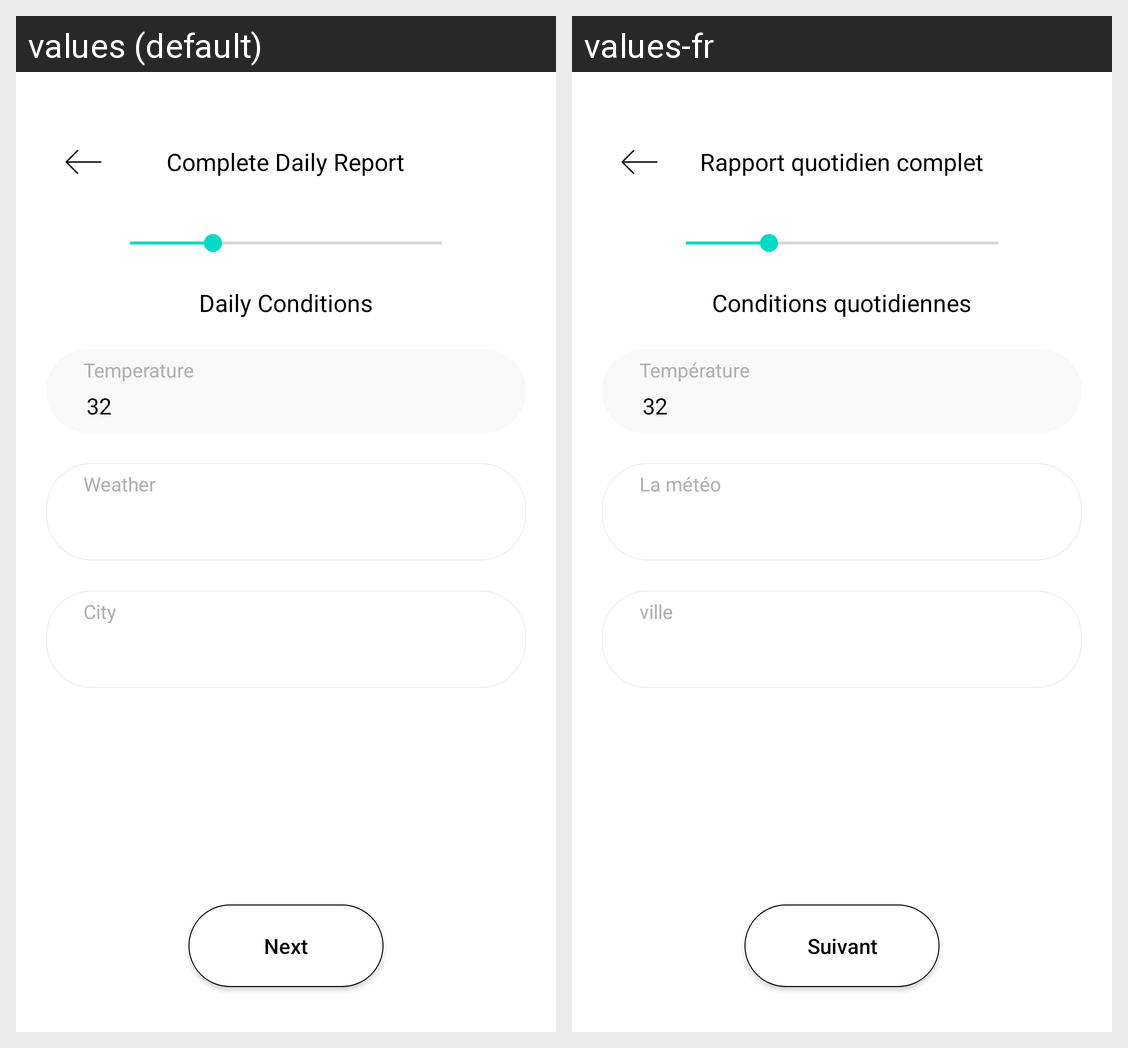

For this localized Android screen grid, give each drawn string resource with its value in every locale shown.
Android screen res/layout/activity_dailyconditions.xml rendered under 2 locales, left to right: values (default), values-fr. Device: Nexus 5 (rendered at 1080×1920; each locale shown at half size, 540×960, under a caption strip naming it); theme Theme.DailyReportingApp.
Strings drawn on this screen, with the default value and each locale's value (text and hints the layout hard-codes, and strings that could not be matched under every locale, appear in the picture but are not listed):

completedailyreport
  values: Complete Daily Report
  values-fr: Rapport quotidien complet

dailyconditions
  values: Daily Conditions
  values-fr: Conditions quotidiennes

temperature
  values: Temperature
  values-fr: Température

weather
  values: Weather
  values-fr: La météo

city_name
  values: City
  values-fr: ville

next
  values: Next
  values-fr: Suivant
